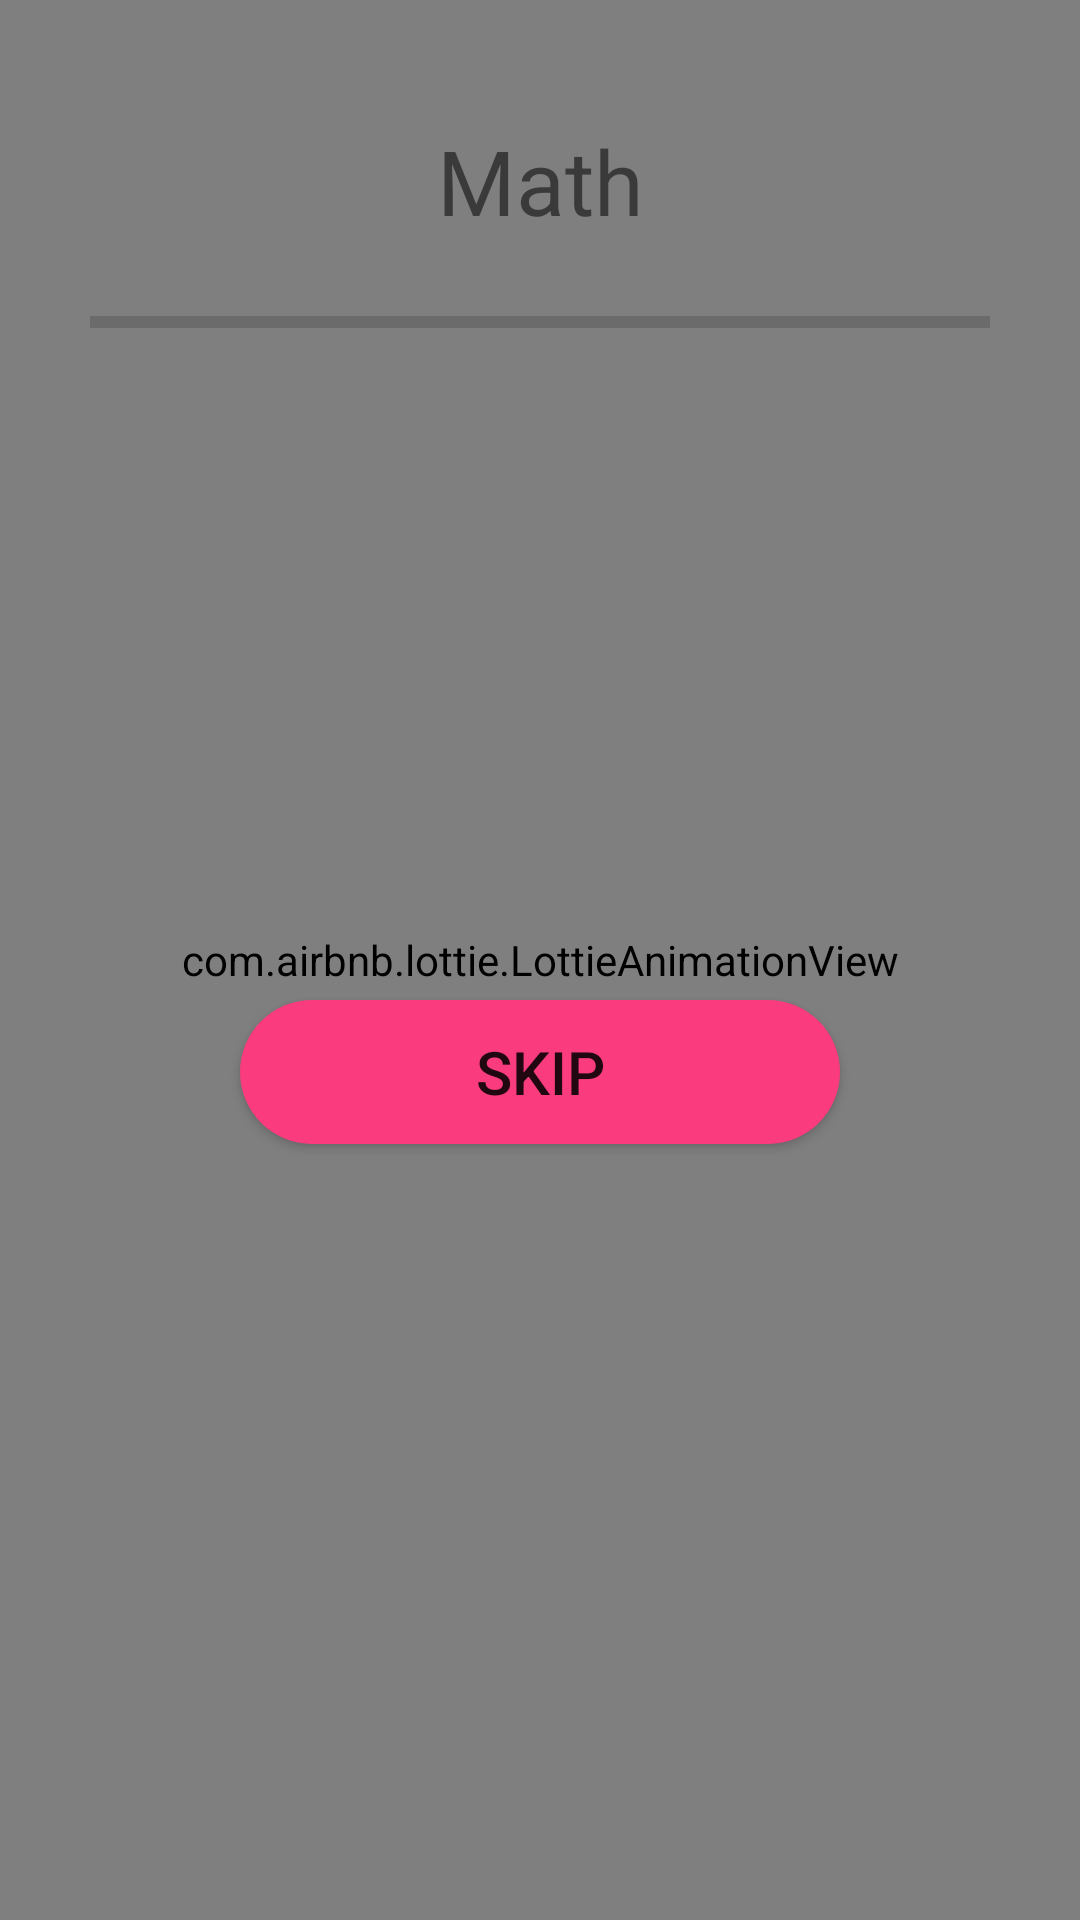

Reconstruct the res/layout file that produces this screen, plus the resources it refers to.
<!-- AndroidManifest.xml: application theme AppTheme -->
<!-- res/layout/activity_quiz.xml -->
<?xml version="1.0" encoding="utf-8"?>
<androidx.constraintlayout.widget.ConstraintLayout xmlns:android="http://schemas.android.com/apk/res/android"
    xmlns:app="http://schemas.android.com/apk/res-auto"
    xmlns:tools="http://schemas.android.com/tools"
    android:layout_width="match_parent"
    android:layout_height="match_parent"
    tools:context=".presentation.quiz.QuizActivity">

    <com.airbnb.lottie.LottieAnimationView
        android:id="@+id/loading_lottie"
        android:layout_width="match_parent"
        android:layout_height="match_parent"
        app:lottie_autoPlay="true"
        app:lottie_fileName="loadingLottie.json"
        app:lottie_loop="true" />

    <androidx.constraintlayout.widget.ConstraintLayout
        android:id="@+id/activity_quiz"
        android:layout_width="match_parent"
        android:layout_height="match_parent">

        <Button
            android:id="@+id/qa_btn_back"
            android:layout_width="40dp"
            android:layout_height="40dp"
            android:background="@drawable/ic_left"
            app:layout_constraintStart_toStartOf="parent"
            app:layout_constraintTop_toTopOf="parent" />

        <TextView
            android:id="@+id/qa_tv_title"
            android:layout_width="wrap_content"
            android:layout_height="wrap_content"
            android:gravity="center"
            android:text="Math"
            android:textSize="@dimen/default_text_size"
            app:layout_constraintEnd_toEndOf="parent"
            app:layout_constraintStart_toStartOf="@+id/qa_btn_back"
            app:layout_constraintTop_toBottomOf="@id/qa_btn_back"/>


        <androidx.recyclerview.widget.RecyclerView
            android:id="@+id/quiz_recycler"
            android:layout_width="match_parent"
            android:layout_height="wrap_content"
            app:layout_constraintEnd_toEndOf="parent"
            app:layout_constraintStart_toStartOf="parent"
            app:layout_constraintTop_toBottomOf="@+id/qa_tv_value_progress" />

        <androidx.core.widget.ContentLoadingProgressBar
            android:id="@+id/progress_bar_question"
            style="@style/Widget.AppCompat.ProgressBar.Horizontal"
            android:layout_width="300dp"
            android:layout_height="wrap_content"
            app:layout_constraintBottom_toTopOf="@+id/quiz_recycler"
            app:layout_constraintEnd_toEndOf="parent"
            app:layout_constraintStart_toStartOf="parent"
            app:layout_constraintTop_toBottomOf="@+id/qa_tv_title" />

        <TextView
            android:id="@+id/qa_tv_value_progress"
            android:layout_width="wrap_content"
            android:layout_height="wrap_content"
            app:layout_constraintEnd_toEndOf="parent"
            app:layout_constraintStart_toStartOf="parent"
            app:layout_constraintTop_toBottomOf="@+id/progress_bar_question" />

        <Button
            android:id="@+id/qa_btn_skip"
            android:layout_width="200dp"
            android:layout_height="wrap_content"
            android:layout_marginBottom="60dp"
            android:background="@drawable/bg_btn_skip"
            android:text="@string/skip"
            android:textSize="20sp"
            app:layout_constraintTop_toBottomOf="@id/quiz_recycler"
            app:layout_constraintBottom_toBottomOf="parent"
            app:layout_constraintEnd_toEndOf="parent"
            app:layout_constraintStart_toStartOf="parent" />
    </androidx.constraintlayout.widget.ConstraintLayout>
</androidx.constraintlayout.widget.ConstraintLayout>
<!-- resources referenced by this layout -->
<resources>
  <dimen name="default_text_size">30sp</dimen>
  <!-- drawable bg_btn_skip (drawable) -->
  <?xml version="1.0" encoding="utf-8"?>
  <shape xmlns:android="http://schemas.android.com/apk/res/android">
  <corners android:radius="60dp"/>
  <solid android:color="#FA3B7D"/>
  
  </shape>
  <string name="skip">skip</string>
  <style name="AppTheme" parent="Theme.AppCompat.Light.NoActionBar">
          
          <item name="colorPrimary">@color/colorPrimary</item>
          <item name="colorPrimaryDark">@color/colorPrimaryDark</item>
          <item name="colorAccent">@color/colorAccent</item>
      </style>
  <color name="colorPrimary">#008577</color>
  <color name="colorPrimaryDark">#00574B</color>
  <color name="colorAccent">#D81B60</color>
</resources>
